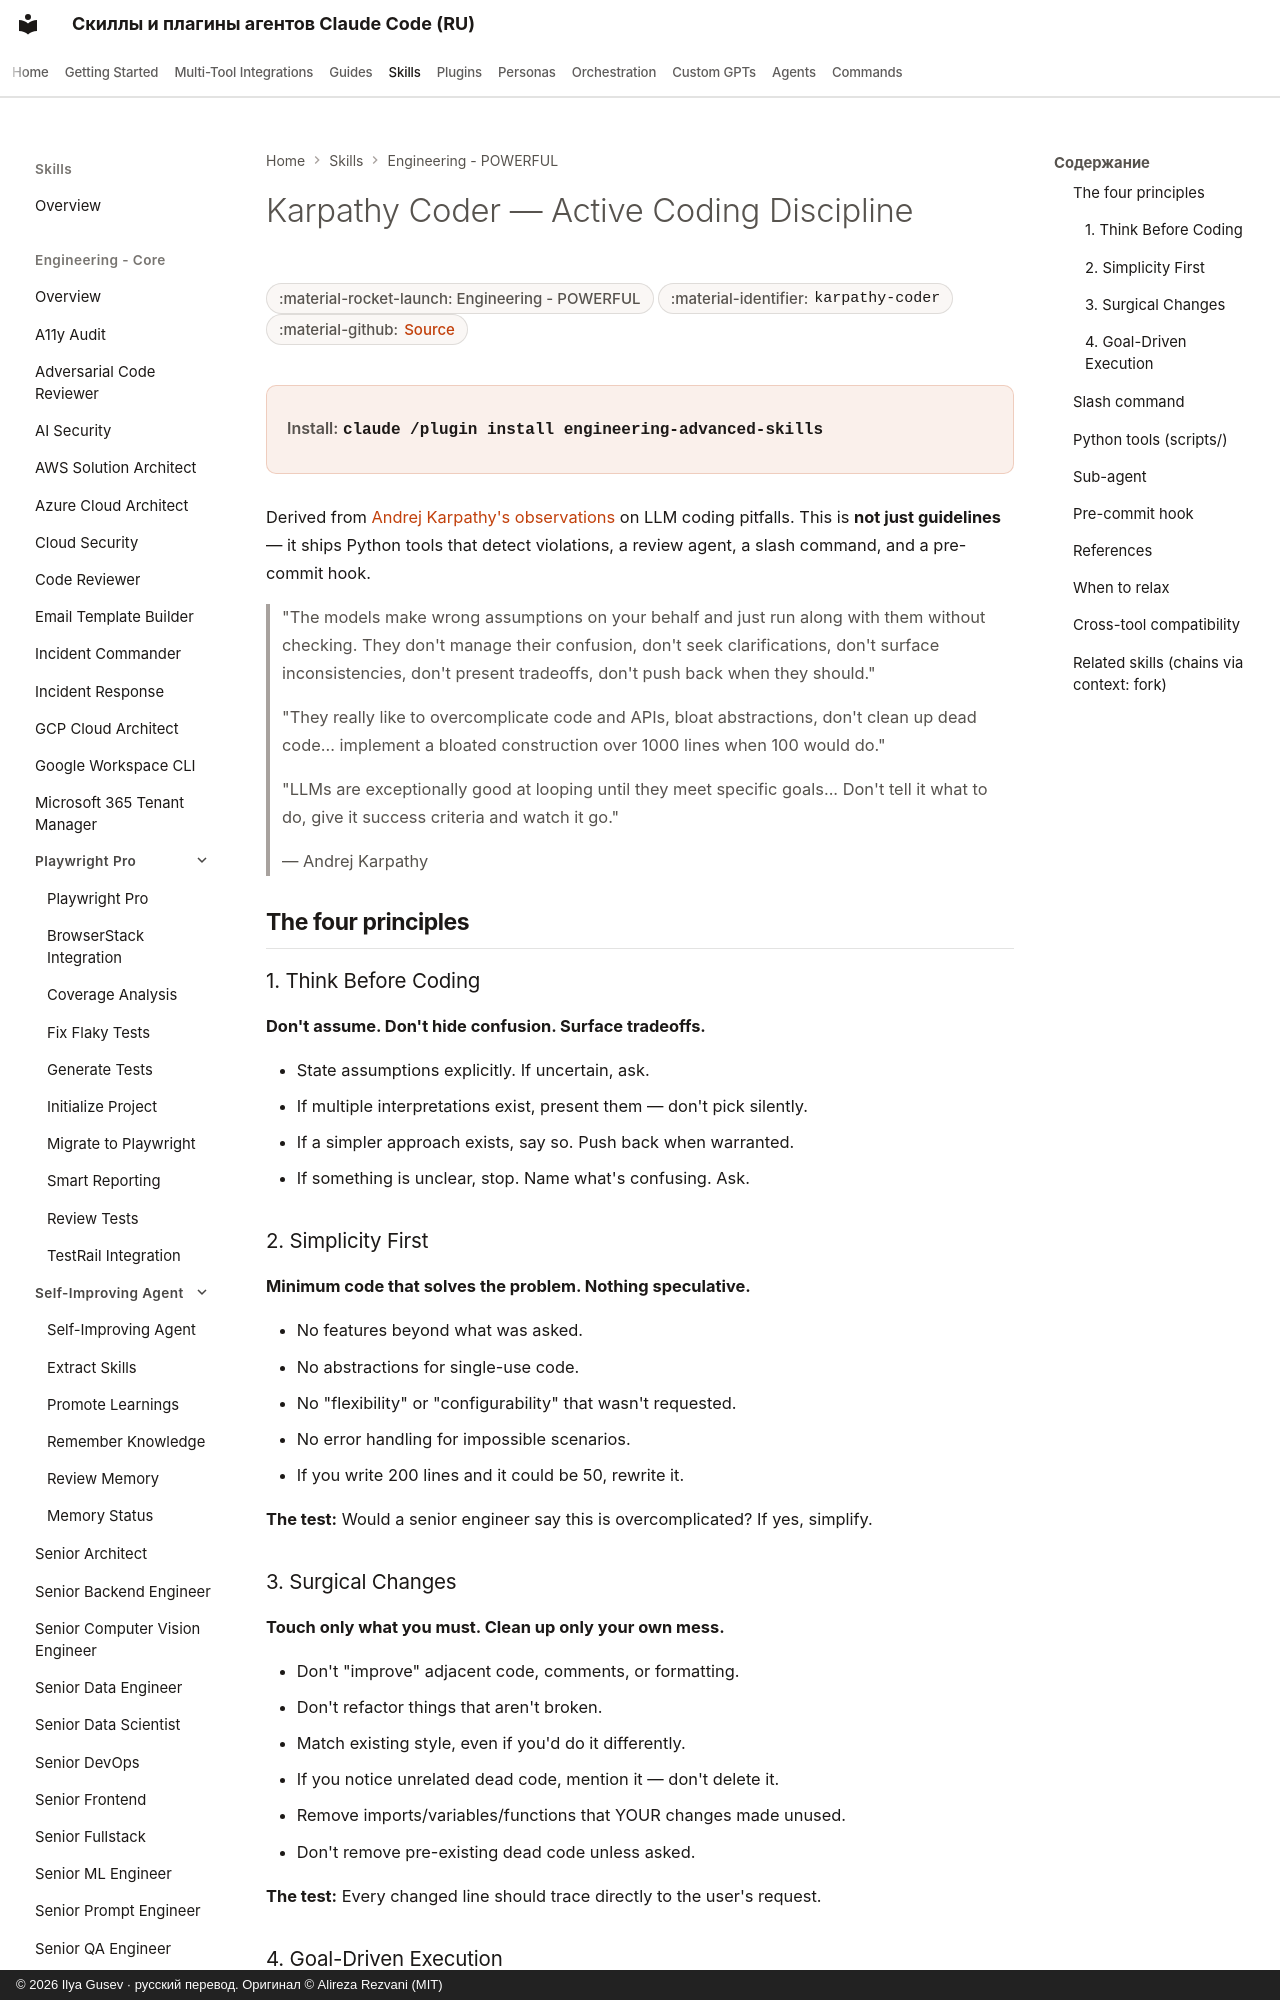

repository: imgusev/claude-skills-ru · page: skills/engineering/karpathy-coder/index.html · generator: mkdocs · copyright: © 2026 Ilya Gusev · русский перевод. Оригинал © Alireza Rezvani (MIT)

---
title: "Karpathy Coder — Active Coding Discipline — Agent Skill for Codex & OpenClaw"
description: "Use when writing, reviewing, or committing code to enforce Karpathy's 4 coding principles — surface assumptions before coding, keep it simple, make. Agent skill for Claude Code, Codex CLI, Gemini CLI, OpenClaw."
---
